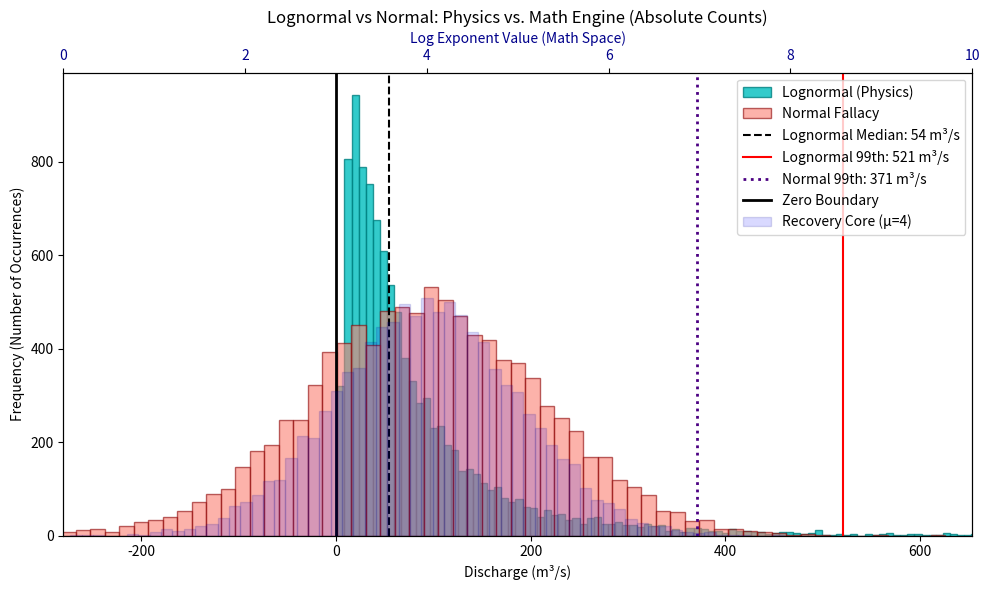
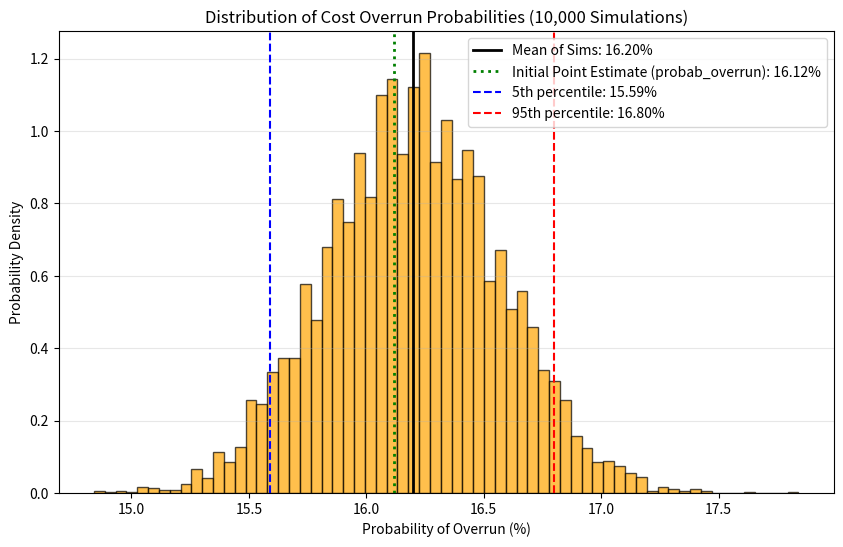

Write the Python code that produced these figures, in order.
import numpy as np
import matplotlib.pyplot as plt
np.random.seed(42)

monsoon_flow = np.random.lognormal(mean=4, sigma=1, size = 10000)
# actual discharge, sensor data

# Lognormal Mean (exp(mu + sigma^2/2))
actual_mean = monsoon_flow.mean()
actual_std = monsoon_flow.std()

# median of log normal distro
# mean>median cuz of long right tail
#e_mean = np.exp(4)

#dif = actual_mean - e_mean
#print(f"{actual_mean} - {e_mean} = {dif}")

norm_monsoon_flow = np.random.normal(loc=actual_mean, scale=actual_std, size=10000)

recovery = np.log(monsoon_flow)



print(f"Recovered Mean (Should be ~4): {recovery.mean():.0f}")
print(f"Recovered Std (Should be ~1): {recovery.std():.0f}")

print(monsoon_flow) # for physics/reality
print(recovery) # for math

# so we have the data, we take np.log to calc mu and sigma for our log normal model and get the distro



# if we use normal, we are assuming additive risk but risks are multiplicative
# use case: to model strictly +ve var with extremely 'black swan' right tails
# like river discharge or cost overruns

# underlying distro is normal, we use log(mu) and log(sigma) OF that normal

monsoon_flow = np.random.lognormal(mean=4, sigma=1, size = 10000)
# actual median flow = exp(4) = ~55

fig, ax1 = plt.subplots(figsize=(10, 6))


ax1.hist(monsoon_flow, bins='fd', density=False, alpha=0.8, color='c', edgecolor='teal', label='Lognormal (Physics)')
ax1.hist(norm_monsoon_flow, bins='fd', density=False, alpha=0.6, color='salmon', edgecolor='darkred', label='Normal Fallacy')

ax1.axvline(np.median(monsoon_flow), color='k', linestyle='dashed', label=f"Lognormal Median: {np.median(monsoon_flow):.0f} m³/s") #type:ignore
ax1.axvline(np.percentile(monsoon_flow, 99), color='r', linestyle='solid', label=f"Lognormal 99th: {np.percentile(monsoon_flow, 99):.0f} m³/s") #type:ignore
ax1.axvline(np.percentile(norm_monsoon_flow, 99), color='indigo', linestyle=':', linewidth=2, label=f"Normal 99th: {np.percentile(norm_monsoon_flow, 99):.0f} m³/s") #type:ignore

ax1.set_xlabel("Discharge (m³/s)")
ax1.set_ylabel("Frequency (Number of Occurrences)")
ax1.axvline(0, color='black', linewidth=2, label="Zero Boundary")

# Limit the primary axis to the "Interesting" risk zone, throwing away extreme noise
ax1.set_xlim(np.percentile(norm_monsoon_flow, 0.1), np.percentile(monsoon_flow, 99.5))


ax2 = ax1.twiny()

ax2.hist(recovery, bins='fd', density=False, alpha=0.15, color='blue', edgecolor='darkblue', label='Recovery Core (\u03BC=4)')
ax2.set_xlabel("Log Exponent Value (Math Space)", color='darkblue')
ax2.tick_params(axis='x', labelcolor='darkblue')

ax2.set_xlim(0, 10)

# Combine Legends
lines_1, labels_1 = ax1.get_legend_handles_labels()
lines_2, labels_2 = ax2.get_legend_handles_labels()
ax1.legend(lines_1 + lines_2, labels_1 + labels_2, loc='upper right')

plt.title("Lognormal vs Normal: Physics vs. Math Engine (Absolute Counts)")
plt.tight_layout()
plt.show()

# for a temp cofferdam that is overtopped if q>500
pro_overtop = (monsoon_flow>500).mean() * 100
print(f"Probability of Cofferdam Failure: {pro_overtop:.2f}%")

cost_overrun = np.random.lognormal(mean=0.2, sigma=0.5, size=10000)
# probab that costoverrun is greater than 2, double the estimate

probab_overrun = (cost_overrun>=2).mean() * 100
print(probab_overrun)


# Scientific Intent: Modeling the 'Uncertainty of Uncertainty'

# This proves whether the 'probab_overrun' was representative or just a lucky sample.

n_sims = 10000
n_samples_per_sim = 10000
threshold = 2.0

# Vectorized simulation: 10,000 runs of 10,000 project samples each
sim_data = np.random.lognormal(mean=0.2, sigma=0.5, size=(n_sims, n_samples_per_sim))

# Calculating the probability of overrun for EACH simulation
prob_overrun_dist = (sim_data >= threshold).mean(axis=1) * 100

# Procedural Variation: Visualizing the variability of our risk estimate
plt.figure(figsize=(10, 6))
plt.hist(prob_overrun_dist, bins='fd', density=True, color='orange', alpha=0.7, edgecolor='black')

# Forensics: Adding Mean, Credible Intervals, and the Initial Point Estimate logic
mu_prob = prob_overrun_dist.mean()
p5, p95 = np.percentile(prob_overrun_dist, [5, 95])

plt.axvline(mu_prob, color='black', linestyle='solid', linewidth=2, label=f'Mean of Sims: {mu_prob:.2f}%')
plt.axvline(probab_overrun, color='green', linestyle=':', linewidth=2, label=f'Initial Point Estimate (probab_overrun): {probab_overrun:.2f}%')
plt.axvline(p5, color='blue', linestyle='--', label=f'5th percentile: {p5:.2f}%')
plt.axvline(p95, color='red', linestyle='--', label=f'95th percentile: {p95:.2f}%')

plt.title("Distribution of Cost Overrun Probabilities (10,000 Simulations)")
plt.xlabel("Probability of Overrun (%)")
plt.ylabel("Probability Density")
plt.legend()
plt.grid(axis='y', alpha=0.3)
plt.show()

print(f"Initial Point Estimate (Cell 3): {probab_overrun:.2f}%")
print(f"Mean of 10k Simulations: {mu_prob:.2f}%")
print(f"95% Credible Interval: [{p5:.2f}%, {p95:.2f}%]")

# Scientific Intent: Method of Moments (MoM) Translation
# Translating Physical Reality (m, s) into Mathematical Engine Parameters (mu, sigma)

def physical_to_lognormal(m: float, s: float) -> tuple[float, float]:
    """
    Converts physical mean and standard deviation to log-normal parameters.
    m: Physical sample mean (e.g., 1000 MPa)
    s: Physical sample standard deviation (e.g., 50 MPa)
    Returns: (mu, sigma) for the Log-Normal exponent
    """
    # Coefficient of Variation squared
    cv_squared = (s / m)**2

    # Calculate geometric variance (sigma^2) and volatility (sigma)
    sigma_sq = np.log(1 + cv_squared)
    sigma = np.sqrt(sigma_sq)

    # Shift the logarithm of the mean by half the variance
    mu = np.log(m) - (sigma_sq / 2)

    return mu, sigma

# eg
physical_mean = 1000.0
physical_std = 50.0

mu_engine, sigma_engine = physical_to_lognormal(physical_mean, physical_std)

print(f"Physical Data: Mean={physical_mean}, Std={physical_std}")
print(f"Engine Parameters: mu={mu_engine:.4f}, sigma={sigma_engine:.4f}")

# Verification (Does the engine recreate reality?
simulated_reality = np.random.lognormal(mean=mu_engine, sigma=sigma_engine, size=10**6)
print(f"\nForensic Verification (1M loops):")
print(f"Recovered Physical Mean: {simulated_reality.mean():.2f} (Target: {physical_mean})")
print(f"Recovered Physical Std:  {simulated_reality.std():.2f} (Target: {physical_std})")
